Dataset: .keras_dataset (GitHub, diegoandresantana/tree-canopies-experiment). Classes: arvore, fundo.

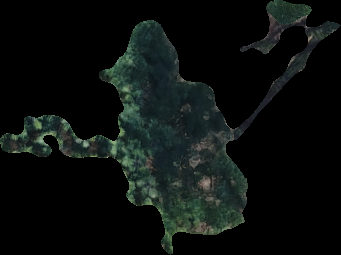
Label: arvore

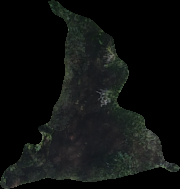
Label: arvore

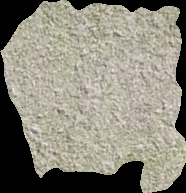
Label: fundo

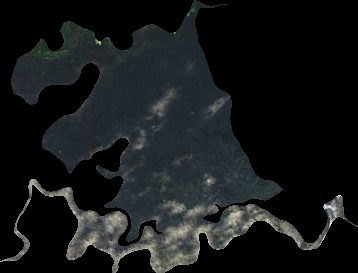
Label: fundo

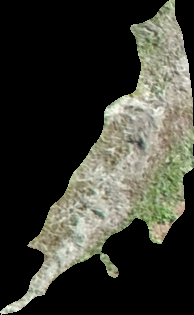
Label: fundo

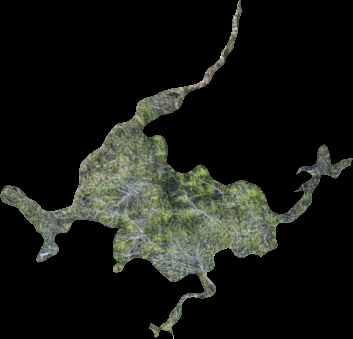
Label: arvore
